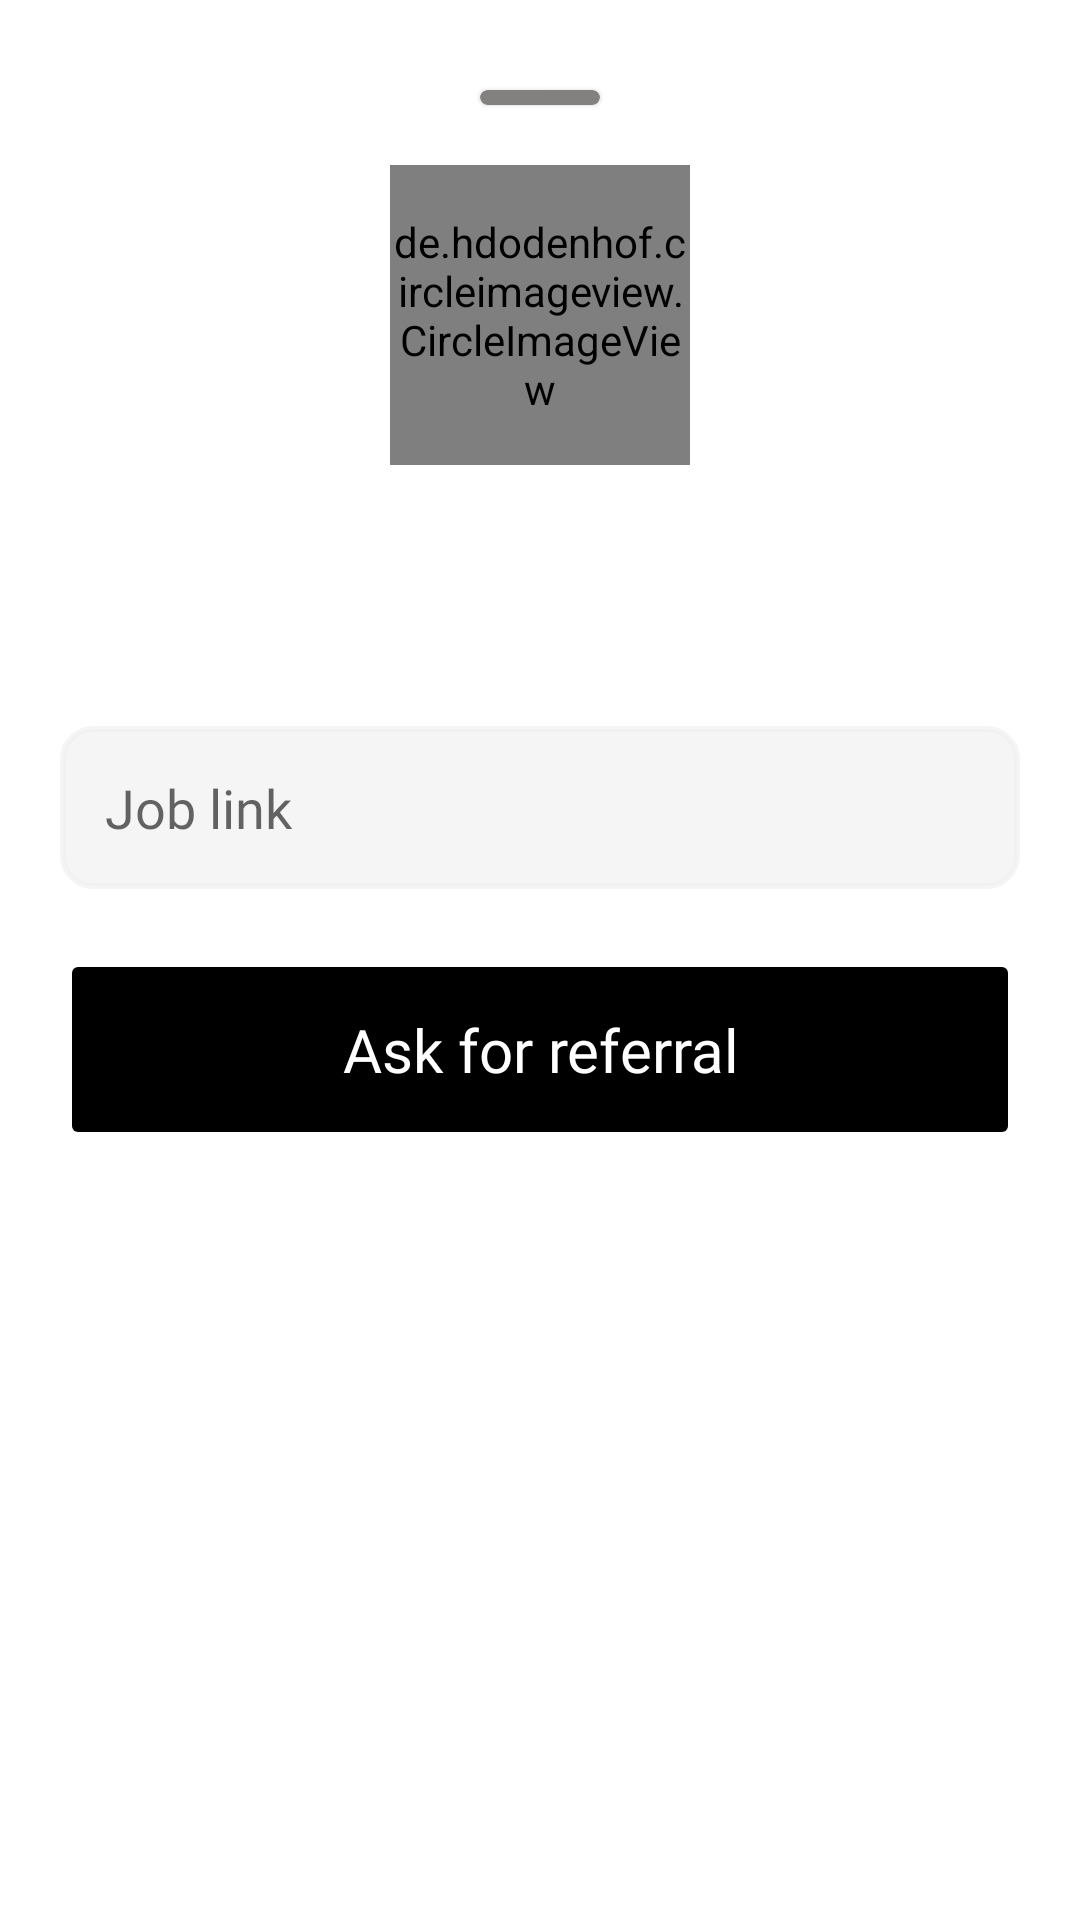

Android layout source for this screen:
<!-- AndroidManifest.xml: application theme Theme.Proactivists -->
<!-- res/layout/layout_referrer_profile.xml -->
<?xml version="1.0" encoding="utf-8"?>
<androidx.core.widget.NestedScrollView xmlns:android="http://schemas.android.com/apk/res/android"
    xmlns:app="http://schemas.android.com/apk/res-auto"
    android:layout_width="match_parent"
    android:layout_height="wrap_content"
    android:clipChildren="true"
    android:scrollbars="none"
    android:fillViewport="true">

    <LinearLayout
        android:layout_width="match_parent"
        android:layout_height="wrap_content"
        android:padding="20dp"
        android:gravity="center_horizontal"
        android:orientation="vertical">

        <com.google.android.material.card.MaterialCardView
            android:layout_width="40dp"
            android:layout_height="5dp"
            android:layout_gravity="center_horizontal"
            android:backgroundTint="@color/gray"
            app:layout_constraintStart_toStartOf="parent"
            android:layout_marginTop="10dp"
            app:layout_constraintEnd_toEndOf="parent"
            app:layout_constraintTop_toTopOf="parent"/>

        <RelativeLayout
            android:layout_width="match_parent"
            android:layout_height="wrap_content"
            android:layout_marginTop="20dp">

            <LinearLayout
                android:layout_width="wrap_content"
                android:layout_height="wrap_content"
                android:id="@+id/linear_profile"
                android:layout_alignParentTop="true"
                android:layout_centerHorizontal="true"
                android:layout_gravity="center_horizontal">

                <de.hdodenhof.circleimageview.CircleImageView
                    android:id="@+id/iv_profile"
                    android:layout_width="100dp"
                    android:layout_height="100dp"
                    />

                <TextView
                    android:id="@+id/tv_profile"
                    android:layout_width="100dp"
                    android:layout_height="100dp"
                    android:visibility="gone"
                    android:textSize="80dp"
                    android:background="@drawable/bg_rounded"
                    android:gravity="center"
                    android:textColor="@color/red"
                    android:textStyle="bold"
                    android:fontFamily="@font/nunito_bold"/>

            </LinearLayout>

        <TextView
            android:id="@+id/tv_profile_name"
            android:layout_width="wrap_content"
            android:layout_height="wrap_content"
            android:layout_marginTop="10dp"
            android:layout_centerHorizontal="true"
            android:layout_below="@id/linear_profile"
            android:fontFamily="@font/nunito_bold"
            android:textColor="@android:color/black"
            android:textSize="20dp" />

            <LinearLayout
                android:layout_width="wrap_content"
                android:layout_height="wrap_content"
                android:visibility="gone"
                android:id="@+id/linear_company"
                android:layout_marginTop="10dp"
                android:layout_centerHorizontal="true"
                android:layout_below="@id/tv_profile_name"
                android:orientation="horizontal">

                <de.hdodenhof.circleimageview.CircleImageView
                    android:layout_width="30dp"
                    android:layout_height="30dp"
                    android:id="@+id/iv_logo"
                    android:layout_gravity="center_vertical" />

                <TextView
                    android:layout_width="match_parent"
                    android:layout_height="wrap_content"
                    android:layout_marginLeft="10dp"
                    android:layout_gravity="center_vertical"
                    android:id="@+id/tv_company_name"
                    android:fontFamily="@font/nunito_regular"
                    android:textColor="@color/gray"/>

            </LinearLayout>

            <EditText
                android:id="@+id/et_job_id"
                android:layout_width="match_parent"
                android:layout_height="wrap_content"
                android:layout_below="@id/linear_company"
                android:layout_marginTop="50dp"
                android:background="@drawable/bg_edit"
                android:fontFamily="@font/nunito_bold"
                android:hint="Job link"
                android:padding="15dp"
                android:textColor="@color/black" />


            <Button
                android:id="@+id/card_ask"
                android:layout_width="match_parent"
                android:layout_height="wrap_content"
                android:layout_below="@id/et_job_id"
                android:layout_marginTop="20dp"
                android:backgroundTint="@color/black"
                android:enabled="false"
                android:fontFamily="@font/nunito_regular"
                android:padding="20dp"
                android:text="Ask for referral"
                android:textAllCaps="false"
                android:textColor="@color/white"
                android:textSize="20dp"
                app:cornerRadius="10dp" />

            <TextView
                android:id="@+id/tv_info"
                android:layout_width="match_parent"
                android:layout_height="wrap_content"
                android:layout_centerHorizontal="true"
                android:layout_below="@id/card_ask"
                android:layout_marginTop="10dp"
                android:fontFamily="@font/nunito_regular"
                android:textAlignment="center"
                android:textColor="@color/gray"/>

        </RelativeLayout>
    </LinearLayout>

</androidx.core.widget.NestedScrollView>
<!-- resources referenced by this layout -->
<resources>
  <color name="black">#FF000000</color>
  <color name="gray">#838180</color>
  <color name="red">#FF0000</color>
  <color name="white">#FFFFFFFF</color>
  <!-- drawable bg_edit (drawable) -->
  <?xml version="1.0" encoding="utf-8"?>
  <shape xmlns:android="http://schemas.android.com/apk/res/android">
      <solid android:color="#A4EFEFEF"/>
  
      <stroke android:width="2dp"
          android:color="#A4EFEFEF"/>
  
      <padding android:left="1dp"
          android:top="1dp"
          android:right="1dp"
          android:bottom="1dp"/>
  
      <corners android:bottomRightRadius="10dp" android:bottomLeftRadius="10dp"
          android:topLeftRadius="10dp" android:topRightRadius="10dp"/>
  </shape>
  <!-- drawable bg_rounded (drawable) -->
  <?xml version="1.0" encoding="utf-8"?>
  <shape xmlns:android="http://schemas.android.com/apk/res/android" android:tint="@color/white">
  
      <corners android:radius="30dp"/>
  
  </shape>
  <style name="Theme.Proactivists" parent="Theme.MaterialComponents.Light.NoActionBar">
  
          <item name="android:forceDarkAllowed" tools:targetApi="q">false</item>
          
          <item name="colorPrimary">@color/black</item>
          <item name="colorPrimaryVariant">@color/purple_700</item>
          <item name="colorOnPrimary">@color/white</item>
          
          <item name="colorSecondary">@color/purple_500</item>
          <item name="colorSecondaryVariant">@color/teal_700</item>
          <item name="colorOnSecondary">@color/black</item>
          
          <item name="android:windowLightStatusBar">true</item>
          <item name="android:statusBarColor">@color/white</item>
          
          <item name="bottomSheetDialogTheme">@style/AppBottomSheetDialogTheme</item>
      </style>
  <color name="purple_700">#FF3700B3</color>
  <color name="purple_500">#FF6200EE</color>
  <color name="teal_700">#FF018786</color>
  <style name="AppBottomSheetDialogTheme" parent="Theme.Design.Light.BottomSheetDialog">
          <item name="bottomSheetStyle">@style/AppModalStyle</item>
          <item name="android:windowSoftInputMode">adjustResize</item>
          <item name="android:statusBarColor">@android:color/transparent</item>
          <item name="android:windowIsFloating">false</item>
      </style>
  <style name="AppModalStyle" parent="Widget.Design.BottomSheet.Modal">
          <item name="android:background">@drawable/bottom_sheet_background</item>
      </style>
  <!-- drawable bottom_sheet_background (drawable) -->
  <?xml version="1.0" encoding="utf-8"?>
  <shape xmlns:android="http://schemas.android.com/apk/res/android" android:tint="@color/white">
  
      <solid android:color="@color/white"/>
  
      <corners android:topLeftRadius="40dp"
              android:topRightRadius="40dp"/>
  
  </shape>
</resources>
